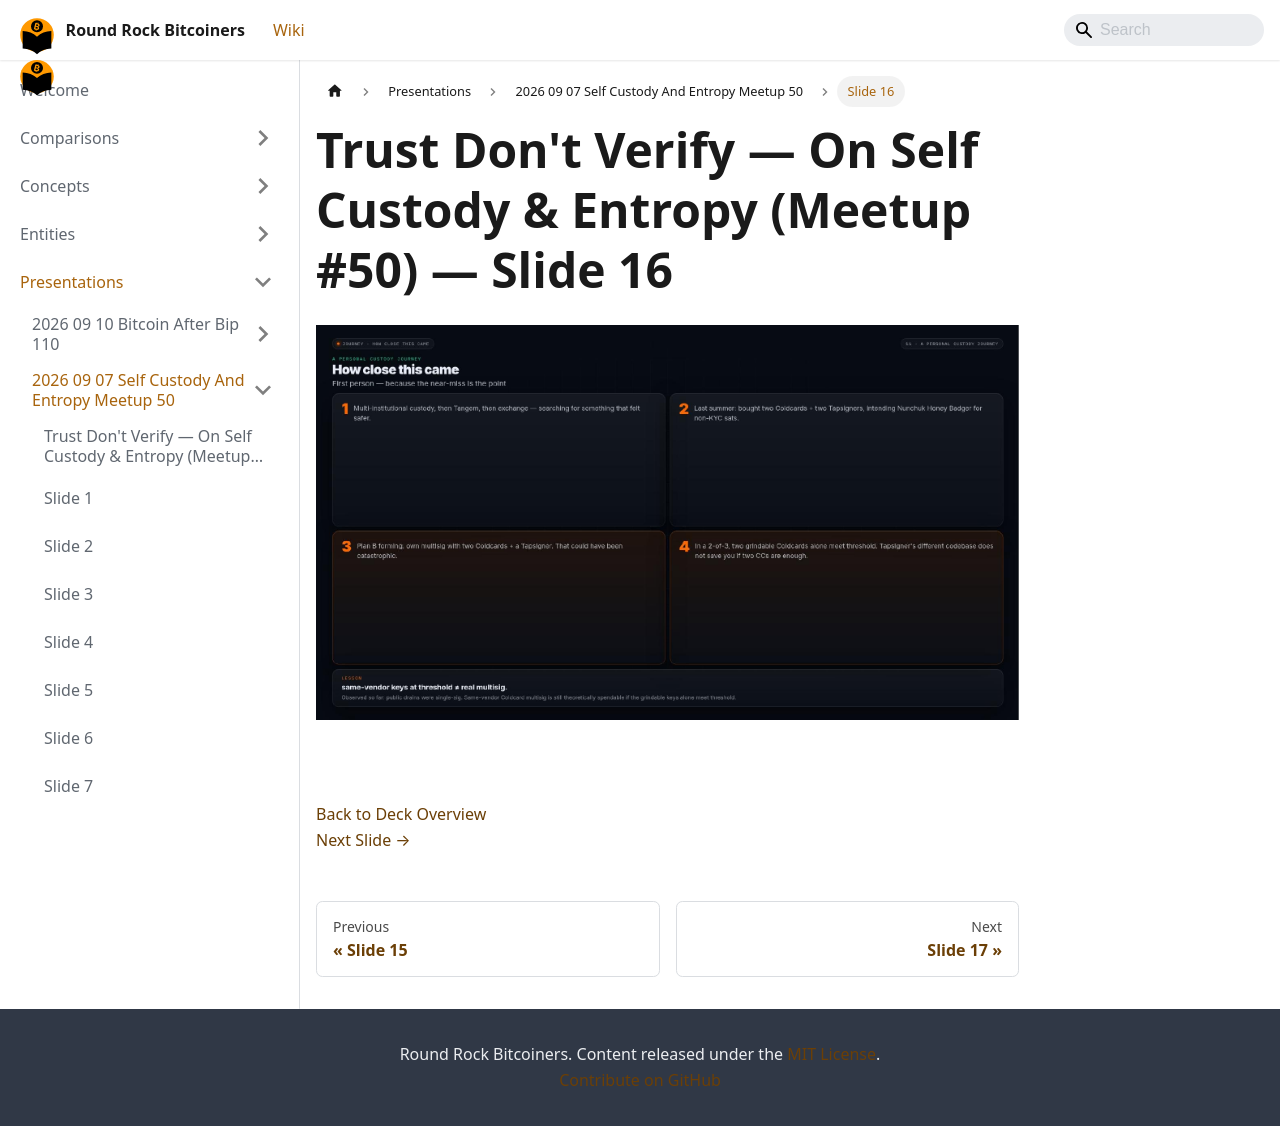

repository: jason-me/rrbtc-wiki · page: presentations/2026-09-07-self-custody-and-entropy-meetup-50/slide-016/index.html · generator: docusaurus

---
title: "Slide 16 of 36 - Trust Don't Verify — On Self Custody & Entropy (Meetup #50)"
sidebar_label: "Slide 16"
pagination_next: "presentations/2026-09-07-self-custody-and-entropy-meetup-50/slide-017"
pagination_prev: "presentations/2026-09-07-self-custody-and-entropy-meetup-50/slide-015"
---

# Trust Don't Verify — On Self Custody & Entropy (Meetup #50) — Slide 16

![Slide 16 of 36 from 'Trust Don't Verify — On Self Custody & Entropy (Meetup #50)' (2026-08-13, RRBTC). Part of a presentation covering: custody, entropy, diy signing devices, inheritance.](/img/slides/2026-09-07-self-custody-and-entropy-meetup-50/slide_015.jpg)

<br/>
<br/>

  
[Back to Deck Overview](/presentations/2026-09-07-self-custody-and-entropy-meetup-50/)  
[Next Slide →](/presentations/2026-09-07-self-custody-and-entropy-meetup-50/slide-017)
